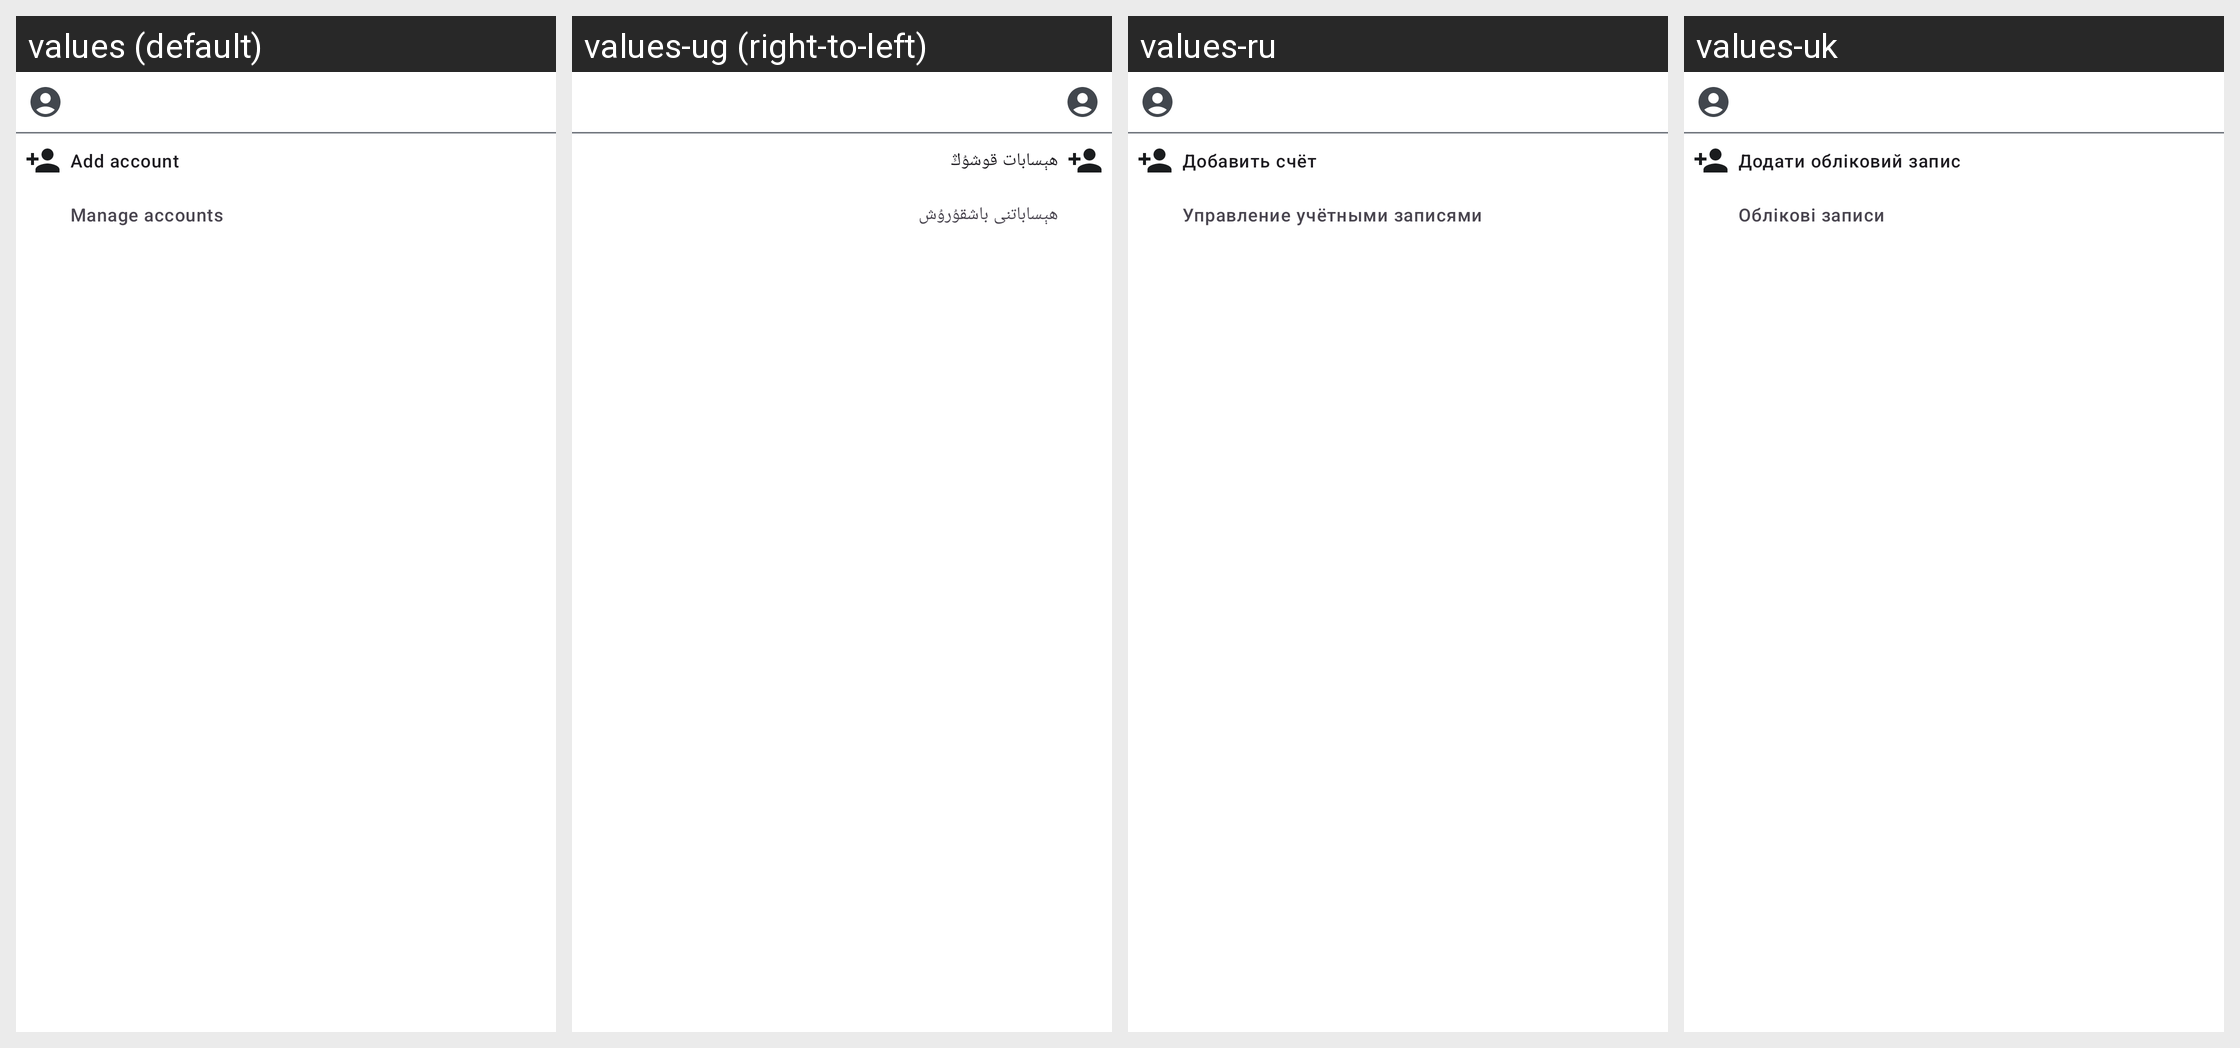

Locale-by-locale string values for the Android screen shown in this grid:
Android screen res/layout/dialog_account_switcher.xml rendered under 4 locales, left to right: values (default), values-ug (right-to-left), values-ru, values-uk. Device: Nexus 5 (rendered at 1080×1920; each locale shown at half size, 540×960, under a caption strip naming it); theme AppTheme.
Other locales in the repository, not shown: values-ar, values-ast, values-bg-rBG, values-ca, values-cs-rCZ, values-da, values-de, values-el, values-es, values-es-rEC, values-es-rMX, values-et-rEE, values-eu, values-fa, values-fi-rFI, values-fr, values-ga, values-gl, values-he, values-hr, values-hu-rHU, values-id, values-is, values-it, values-ja-rJP, values-ko, values-lo, values-lt-rLT, values-nb-rNO, values-nl, values-pl, values-pt-rBR, values-pt-rPT, values-ro, values-sc, values-sk-rSK, values-sl, values-sr, values-sv, values-sw, values-tr, values-uz, values-vi, values-zh-rCN, values-zh-rHK, values-zh-rTW.
Strings drawn on this screen, with the default value and each locale's value (text and hints the layout hard-codes, and strings that could not be matched under every locale, appear in the picture but are not listed):

add_account
  values: Add account
  values-ug: ھېسابات قوشۇڭ
  values-ru: Добавить счёт
  values-uk: Додати обліковий запис

manage_accounts
  values: Manage accounts
  values-ug: ھېساباتنى باشقۇرۇش
  values-ru: Управление учётными записями
  values-uk: Облікові записи
